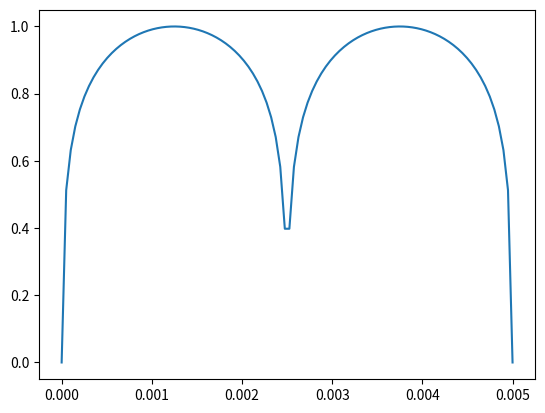

The matplotlib source for this figure:
from __future__ import division
import numpy as np
import matplotlib.pyplot as plt


def main():
    f_max = 200
    fs = 20000
    num_sample = 100
    muy = 255

    n = np.linspace(0, num_sample / fs, num_sample)
    signal = [np.sin(2 * np.pi * f_max * i) for i in n]

    y_abs = np.log(1 + muy * np.abs(signal)) / np.log(1 + muy)
    y_sign = np.sign(signal)
    plt.figure(1)
    plt.plot(n, y_abs)

    plt.show()


if __name__ == "__main__":
    main()
